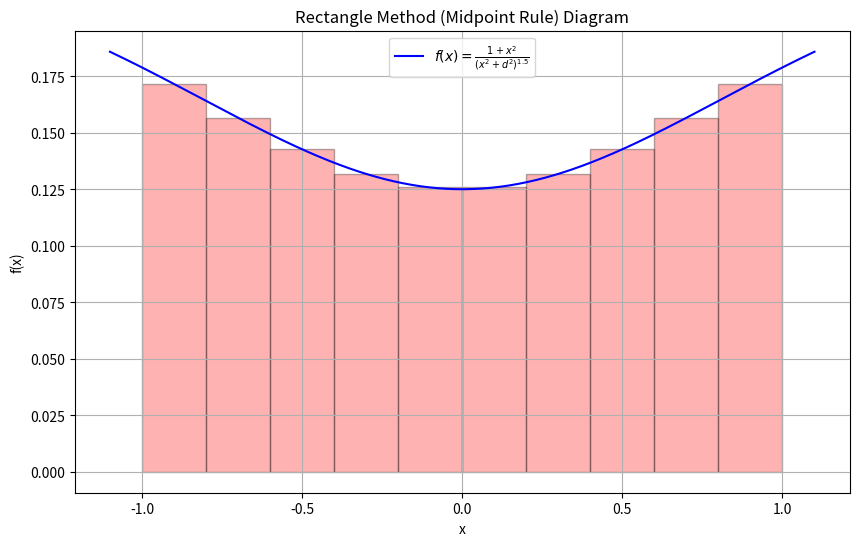

Here is the Python script that generated this plot:
import numpy as np
import matplotlib.pyplot as plt
import math

# constants of the problem
d = 2.0
a = -1.0                     # lower limit of integration
b = 1.0                      # upper limit of integration
N = 10                       # Number of subintervals (rectangles)
h = (b - a) / N              # width of each rectangle

def f(x):
    return (1 + x**2) / ((x**2 + d**2)**(1.5))

# extending the x-range a little for a better view
x_smooth = np.linspace(a - 0.1, b + 0.1, 400)
y_smooth = f(x_smooth)

# the plot
plt.figure(figsize=(10, 6))
plt.plot(x_smooth, y_smooth, 'b-', label=r"$f(x)=\frac{1+x^2}{(x^2+d^2)^{1.5}}$")

# Plot the rectangles
for i in range(N):
    # Determine the endpoints of the subinterval
    x_left = a + i * h
    x_right = x_left + h
    # Calculate the midpoint
    x_mid = (x_left + x_right) / 2.0
    # rectangle height
    rect_height = f(x_mid)

    # Define the vertices of the rectangle:
    # starting at (x_left, 0), then (x_left, f(x_mid)),
    # then (x_right, f(x_mid)), and finally (x_right, 0)
    xs = [x_left, x_left, x_right, x_right]
    ys = [0, rect_height, rect_height, 0]
    plt.fill(xs, ys, 'r', alpha=0.3, edgecolor='black')

plt.title("Rectangle Method (Midpoint Rule) Diagram")
plt.xlabel("x")
plt.ylabel("f(x)")
plt.legend()
plt.grid(True)
plt.show()
